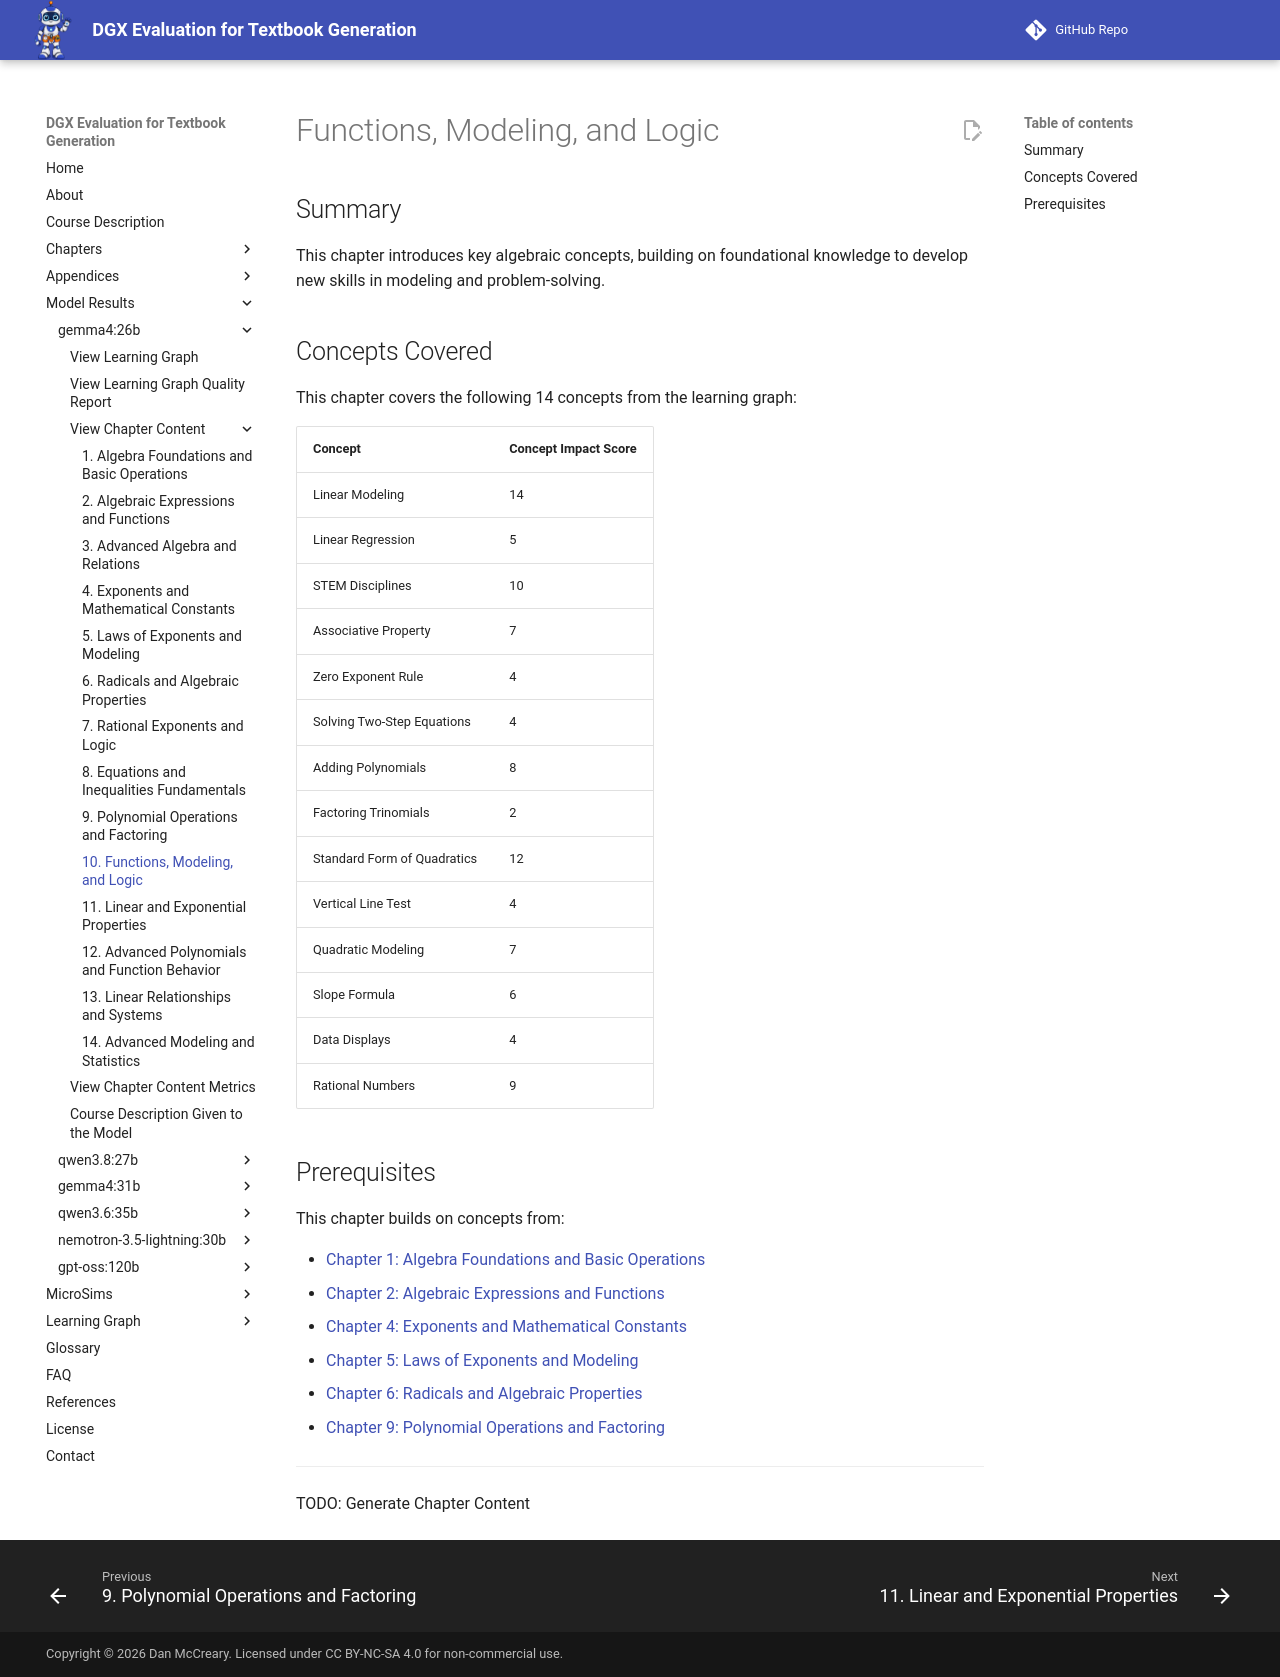

repository: dmccreary/dgx-eval · page: models/gemma4-26b/chapters/10-functions-modeling-and-logic/index.html · generator: mkdocs

# Functions, Modeling, and Logic

## Summary

This chapter introduces key algebraic concepts, building on foundational knowledge to develop new skills in modeling and problem-solving.

## Concepts Covered

This chapter covers the following 14 concepts from the learning graph:

| Concept | Concept Impact Score |
|---------|-----------------------|
| Linear Modeling | 14 |
| Linear Regression | 5 |
| STEM Disciplines | 10 |
| Associative Property | 7 |
| Zero Exponent Rule | 4 |
| Solving Two-Step Equations | 4 |
| Adding Polynomials | 8 |
| Factoring Trinomials | 2 |
| Standard Form of Quadratics | 12 |
| Vertical Line Test | 4 |
| Quadratic Modeling | 7 |
| Slope Formula | 6 |
| Data Displays | 4 |
| Rational Numbers | 9 |

## Prerequisites

This chapter builds on concepts from:

- [Chapter 1: Algebra Foundations and Basic Operations](../01-algebra-foundations-and-basic-operations/index.md)
- [Chapter 2: Algebraic Expressions and Functions](../02-algebraic-expressions-and-functions/index.md)
- [Chapter 4: Exponents and Mathematical Constants](../04-exponents-and-mathematical-constants/index.md)
- [Chapter 5: Laws of Exponents and Modeling](../05-laws-of-exponents-and-modeling/index.md)
- [Chapter 6: Radicals and Algebraic Properties](../06-radicals-and-algebraic-properties/index.md)
- [Chapter 9: Polynomial Operations and Factoring](../09-polynomial-operations-and-factoring/index.md)

---

TODO: Generate Chapter Content
